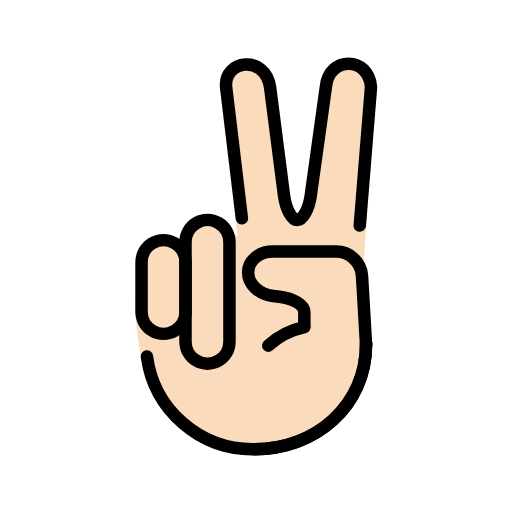
t = 0.00 s
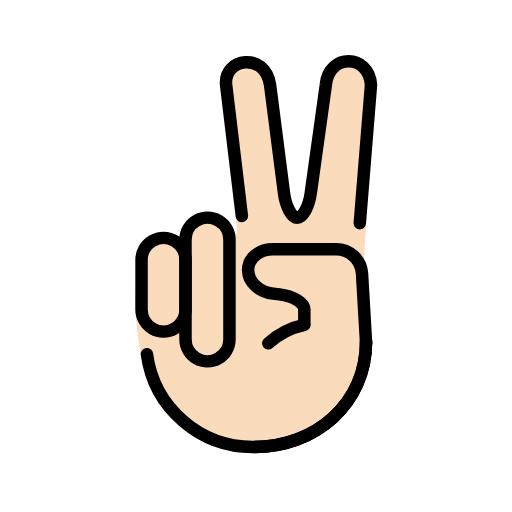
t = 0.48 s
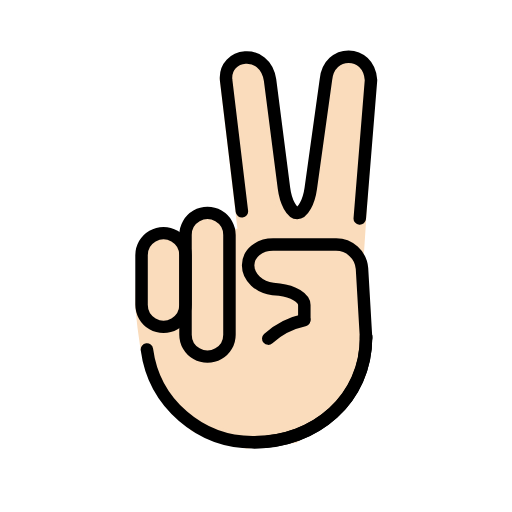
t = 1.43 s
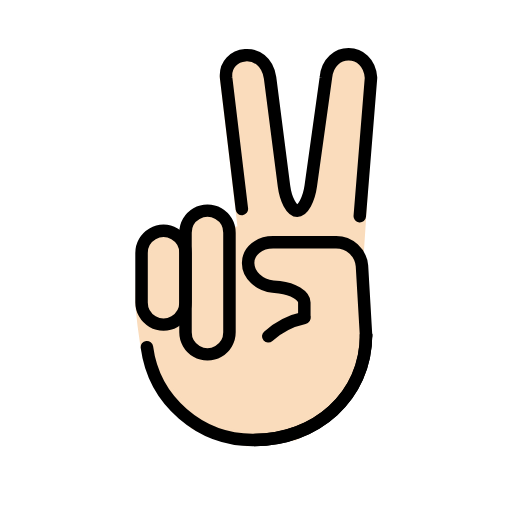
t = 1.90 s
t = 2.38 s: frame unchanged from t = 1.43 s, image omitted
t = 3.33 s: frame unchanged from t = 0.48 s, image omitted

The animated SVG that drew these frames (rendered in a browser with its animation timeline set to each time). Animation: 1 SMIL element (animateTransform=1); one cycle of 3.80 s, repeats indefinitely.

<?xml version='1.0' encoding='utf-8'?>
<svg xmlns="http://www.w3.org/2000/svg" id="emoji" viewBox="-5 -5 82 82" width="200" height="200" role="img">
  <title>OpenMoji: victory hand: light skin tone</title><g><g id="color" />
  <g id="hair" />
  <g id="skin">
    <path fill="#fadcbc" stroke="#fadcbc" stroke-width="2" d="m52.24 37.4 1.906-29.01-1.397-2.065-3.985 0.2361-1.837 4.735-2.375 17.38-1.906 2.125-2.656-2.312-2.5-21.12-2.155-1.694-2.137 0.07921-1.989 3.188 2.943 24.83h-2.557c-2.036-5.827-6.417-2.234-7.105 1.084-4.414-2.323-4.892-0.5945-6.62 2.234l-0.2205 8.076c0.2641 2.848 0.5205 4.681 0.873 6.947l1.697 5.274 6 6.917 8.333 2.666 7.583-0.916 6.917-4.594 3.48-5.344c1.194-6.675 1.056-12.23-0.292-18.71z" />
  </g>
  <g id="skin-shadow" />
  <g id="line">
    <path fill="none" stroke="#000" stroke-linecap="round" stroke-linejoin="round" stroke-width="2" d="m52.62 31.13 1.8-22.18c-0.3427-4.964-6.779-5.02-7.227-0.026l-2.42 17.36c-0.3 2.179-1.278 3.962-2.166 3.962s-1.845-1.785-2.126-3.967l-2.231-17.34c-0.8196-5.278-7.439-4.322-7.037 0.0011l2.527 21.03" />
    <path fill="none" stroke="#000" stroke-linecap="round" stroke-linejoin="round" stroke-width="2" d="m53.63 50.08c0 9.872-8.02 16.88-17.89 16.88" />
    <path fill="none" stroke="#000" stroke-linecap="round" stroke-linejoin="round" stroke-width="2" d="m43.74 47.29v-2.333c0-1.1-1.789-2.2-3.976-2.441l-1.049-0.117c-2.187-0.242-3.976-1.851-3.976-3.774s1.8-3.334 4-3.334h10c2.201-0.0448 4.057 1.632 4.235 3.826l0.657 11.21" />
    <path fill="none" stroke="#000" stroke-linecap="round" stroke-linejoin="round" stroke-width="2" d="m37.96 50.36c1.63-1.48 3.624-2.5 5.777-2.958" />
    <path fill="none" stroke="#000" stroke-linecap="round" stroke-miterlimit="10" stroke-width="2" d="m18.53 52.1c1.142 8.6 8.539 14.98 17.21 14.86 9.667 0 17.89-6.833 17.89-16.88" />
    <path fill="none" stroke="#000" stroke-linecap="round" stroke-linejoin="round" stroke-width="2" d="m31.75 49.72c0 1.258-0.6709 2.42-1.76 3.048s-2.431 0.6288-3.52 0-1.76-1.791-1.76-3.048v-15.96c0-1.258 0.6709-2.42 1.76-3.048s2.431-0.6288 3.52 0c1.089 0.6288 1.76 1.791 1.76 3.049z" paint-order="normal" />
    <path fill="none" stroke="#000" stroke-linecap="round" stroke-linejoin="round" stroke-width="2" d="m24.71 44.94c0 1.262-0.6709 2.427-1.76 3.058s-2.431 0.6308-3.52 0c-1.089-0.6308-1.76-1.796-1.76-3.058v-7.937c0-1.262 0.6709-2.427 1.76-3.058 1.089-0.6308 2.431-0.6308 3.52 0s1.76 1.796 1.76 3.058z" paint-order="normal" />
  </g>
<animateTransform attributeName="transform" type="translate" values="0 0;0 -1.5;0 0" dur="3.8s" repeatCount="indefinite" /></g></svg>
